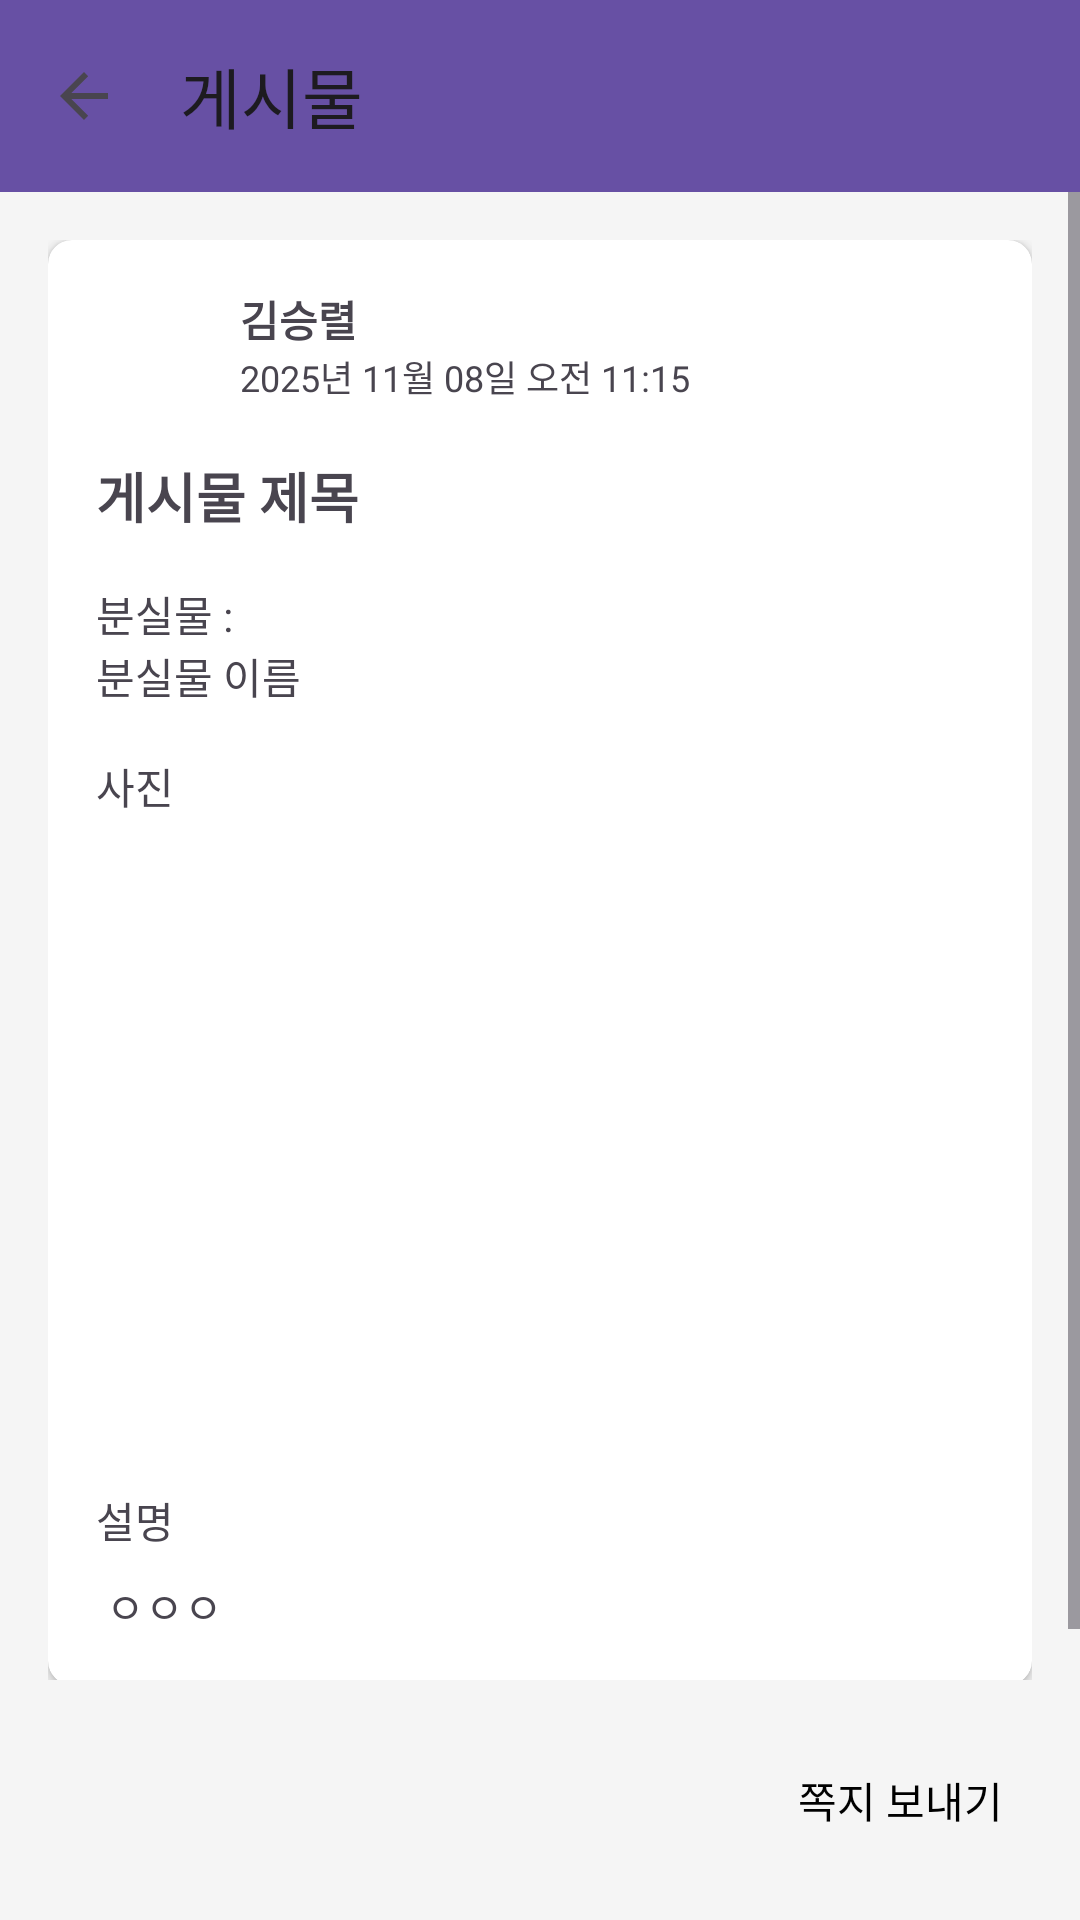

Reconstruct the res/layout file that produces this screen, plus the resources it refers to.
<!-- AndroidManifest.xml: application theme Theme.Lostfind -->
<!-- res/layout/post_find.xml -->
<?xml version="1.0" encoding="utf-8"?>
<RelativeLayout xmlns:android="http://schemas.android.com/apk/res/android"
    xmlns:app="http://schemas.android.com/apk/res-auto"
    xmlns:tools="http://schemas.android.com/tools"
    android:layout_width="match_parent"
    android:layout_height="match_parent"
    android:background="#F5F5F5"
    tools:context=".MainActivity">

    <androidx.appcompat.widget.Toolbar
        android:id="@+id/toolbar_post_detail"
        android:layout_width="match_parent"
        android:layout_height="?attr/actionBarSize"
        android:background="?attr/colorPrimary"
        app:navigationIcon="?attr/homeAsUpIndicator"
        app:title="게시물" />

    <ScrollView
        android:layout_width="match_parent"
        android:layout_height="match_parent"
        android:layout_below="@id/toolbar_post_detail"
        android:layout_above="@+id/bottom_bar">

        <LinearLayout
            android:layout_width="match_parent"
            android:layout_height="wrap_content"
            android:orientation="vertical"
            android:padding="16dp">

            <androidx.cardview.widget.CardView
                android:layout_width="match_parent"
                android:layout_height="wrap_content"
                app:cardCornerRadius="8dp">

                <LinearLayout
                    android:layout_width="match_parent"
                    android:layout_height="wrap_content"
                    android:orientation="vertical"
                    android:padding="16dp">

                    <RelativeLayout
                        android:layout_width="match_parent"
                        android:layout_height="wrap_content">

                        <ImageView
                            android:id="@+id/profile_image"
                            android:layout_width="40dp"
                            android:layout_height="40dp"
                            android:background="@drawable/bg_circle"
                            android:padding="8dp"/>

                        <TextView
                            android:id="@+id/user_name"
                            android:layout_width="wrap_content"
                            android:layout_height="wrap_content"
                            android:layout_toEndOf="@id/profile_image"
                            android:layout_marginStart="8dp"
                            android:text="김승렬"
                            android:textStyle="bold" />

                        <TextView
                            android:id="@+id/post_timestamp"
                            android:layout_width="wrap_content"
                            android:layout_height="wrap_content"
                            android:layout_below="@id/user_name"
                            android:layout_toEndOf="@id/profile_image"
                            android:layout_marginStart="8dp"
                            android:text="2025년 11월 08일 오전 11:15"
                            android:textSize="12sp" />
                    </RelativeLayout>

                    <TextView
                        android:id="@+id/post_title_detail"
                        android:layout_width="wrap_content"
                        android:layout_height="wrap_content"
                        android:layout_marginTop="16dp"
                        android:text="게시물 제목"
                        android:textSize="18sp"
                        android:textStyle="bold" />

                    <TextView
                        android:layout_width="wrap_content"
                        android:layout_height="wrap_content"
                        android:layout_marginTop="16dp"
                        android:text="분실물 :" />

                    <TextView
                        android:id="@+id/lost_item_name"
                        android:layout_width="wrap_content"
                        android:layout_height="wrap_content"
                        android:text="분실물 이름" />

                    <TextView
                        android:layout_width="wrap_content"
                        android:layout_height="wrap_content"
                        android:layout_marginTop="16dp"
                        android:text="사진" />

                    <ImageView
                        android:id="@+id/post_image_detail"
                        android:layout_width="match_parent"
                        android:layout_height="200dp"
                        android:layout_marginTop="8dp"
                        android:scaleType="centerCrop"
                        android:background="@drawable/button_background"/>

                    <TextView
                        android:layout_width="wrap_content"
                        android:layout_height="wrap_content"
                        android:layout_marginTop="16dp"
                        android:text="설명" />

                    <TextView
                        android:id="@+id/post_description"
                        android:layout_width="match_parent"
                        android:layout_height="wrap_content"
                        android:layout_marginTop="8dp"
                        android:text=" ㅇㅇㅇ" />
                </LinearLayout>
            </androidx.cardview.widget.CardView>
        </LinearLayout>
    </ScrollView>

    <LinearLayout
        android:id="@+id/bottom_bar"
        android:layout_width="match_parent"
        android:layout_height="wrap_content"
        android:layout_alignParentBottom="true"
        android:orientation="horizontal"
        android:padding="16dp">

        <View
            android:layout_width="0dp"
            android:layout_height="0dp"
            android:layout_weight="1"/>

        <Button
            android:id="@+id/send_message_button"
            android:layout_width="wrap_content"
            android:layout_height="wrap_content"
            android:text="쪽지 보내기"
            android:textColor="#000000"
            android:background="@drawable/button_background"/>
    </LinearLayout>

</RelativeLayout>
<!-- resources referenced by this layout -->
<resources>
  <style name="Theme.Lostfind" parent="Base.Theme.Lostfind" />
  <style name="Base.Theme.Lostfind" parent="Theme.Material3.DayNight.NoActionBar">
          
          
      </style>
</resources>
